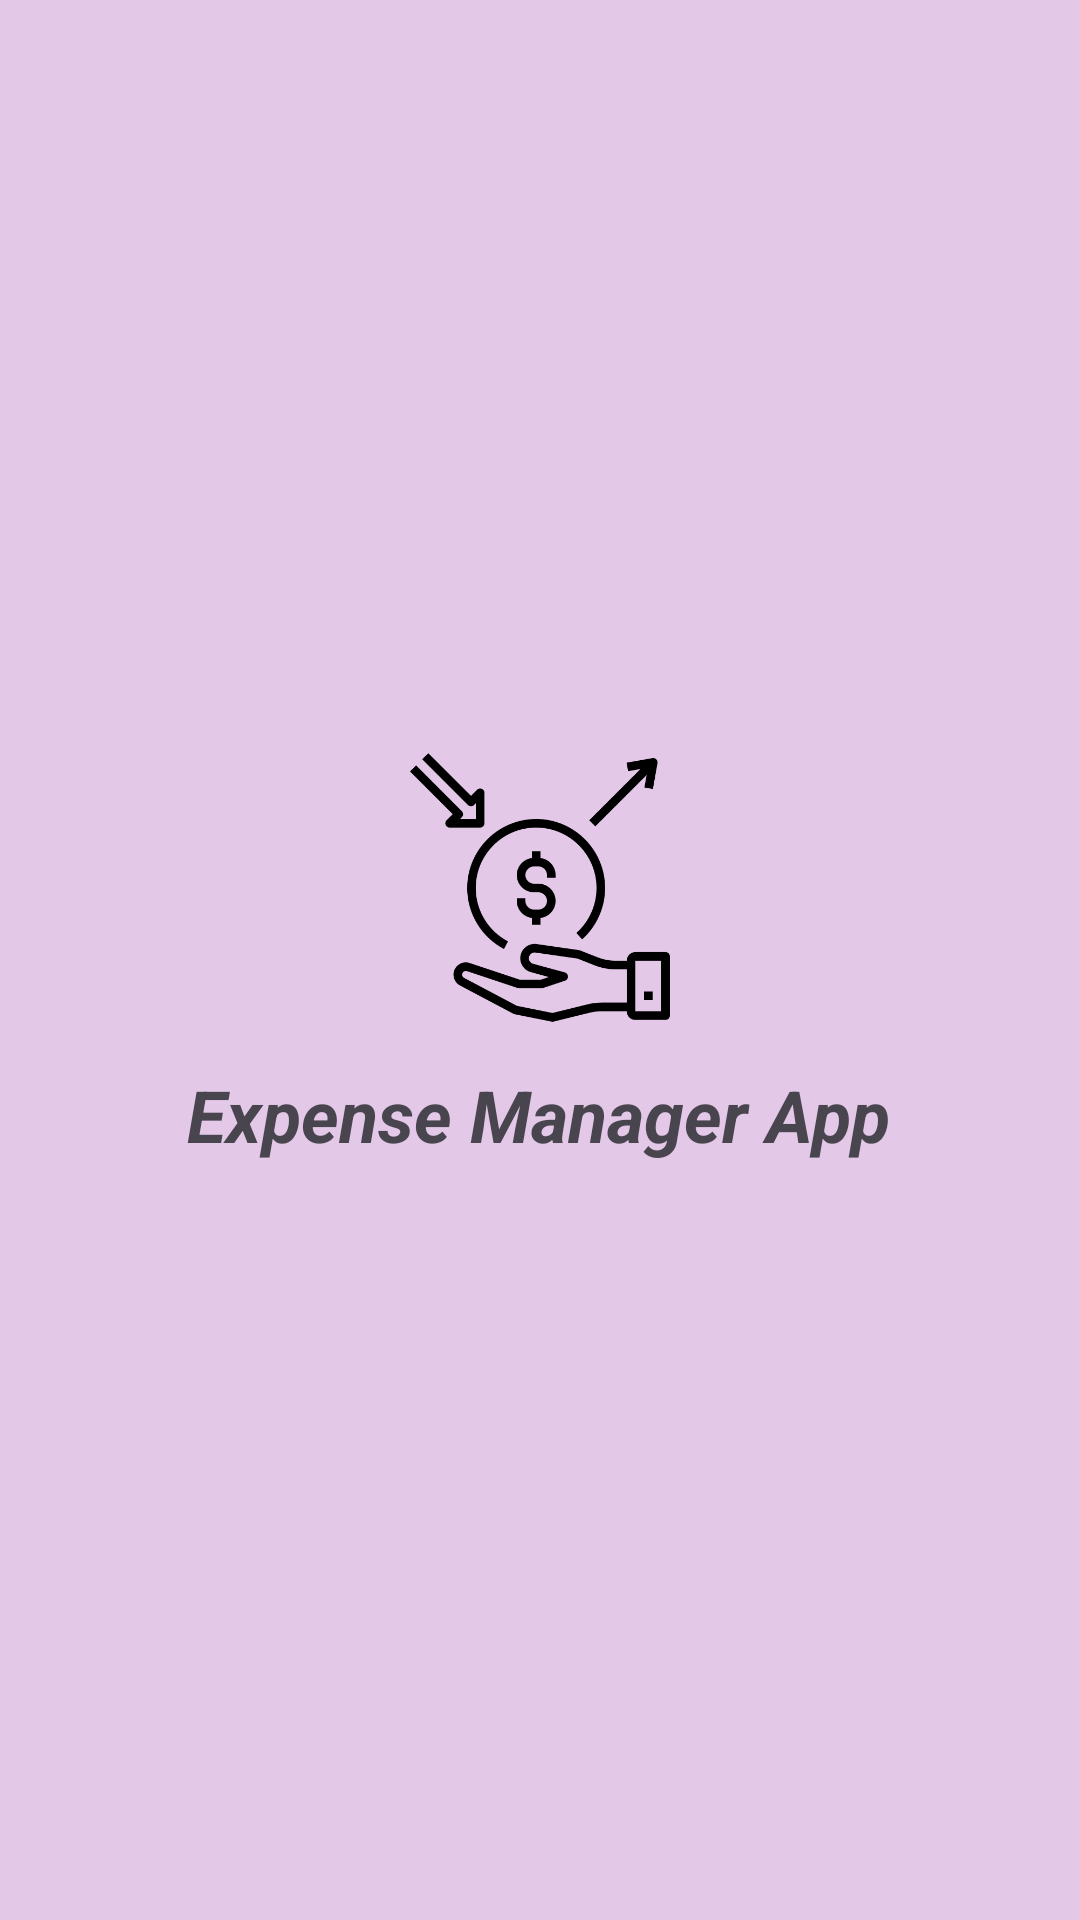

This screen was rendered from an Android layout file. Write that file and the resources it references.
<!-- AndroidManifest.xml: application theme Theme.ExpenseManagerApp -->
<!-- res/layout/activity_splash_screen.xml -->
<?xml version="1.0" encoding="utf-8"?>
<androidx.constraintlayout.widget.ConstraintLayout xmlns:android="http://schemas.android.com/apk/res/android"
    xmlns:app="http://schemas.android.com/apk/res-auto"
    xmlns:tools="http://schemas.android.com/tools"
    android:layout_width="match_parent"
    android:layout_height="match_parent"
    android:background="#E3C8E8"
    tools:context=".SplashScreen">

    <ImageView
        android:id="@+id/imageView"
        android:layout_width="133dp"
        android:layout_height="92dp"
        app:layout_constraintBottom_toBottomOf="parent"
        app:layout_constraintEnd_toEndOf="parent"
        app:layout_constraintStart_toStartOf="parent"
        app:layout_constraintTop_toTopOf="parent"
        app:layout_constraintVertical_bias="0.456"
        app:srcCompat="@drawable/logo" />

    <TextView
        android:id="@+id/textView4"
        android:layout_width="wrap_content"
        android:layout_height="wrap_content"
        android:fontFamily="sans-serif"
        android:text="Expense Manager App"
        android:textSize="24sp"
        android:textStyle="bold|italic"
        app:layout_constraintBottom_toBottomOf="parent"
        app:layout_constraintEnd_toEndOf="parent"
        app:layout_constraintHorizontal_bias="0.497"
        app:layout_constraintStart_toStartOf="parent"
        app:layout_constraintTop_toBottomOf="@+id/imageView"
        app:layout_constraintVertical_bias="0.05" />
</androidx.constraintlayout.widget.ConstraintLayout>
<!-- resources referenced by this layout -->
<resources>
  <!-- drawable logo: png bitmap (drawable, 16139 bytes) -->
  <style name="Theme.ExpenseManagerApp" parent="Base.Theme.ExpenseManagerApp" />
  <style name="Base.Theme.ExpenseManagerApp" parent="Theme.Material3.DayNight.NoActionBar">
          
          
      </style>
</resources>
